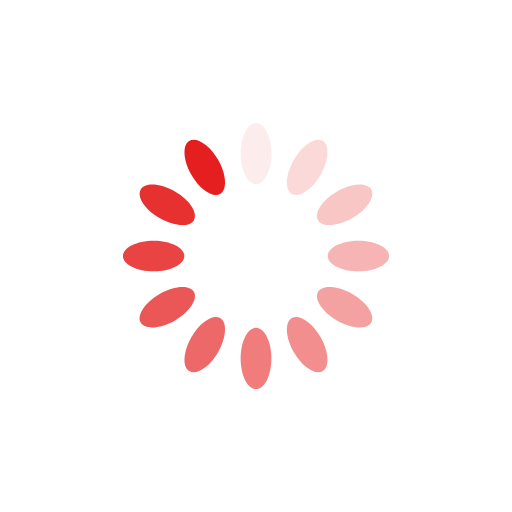
t = 0.00 s
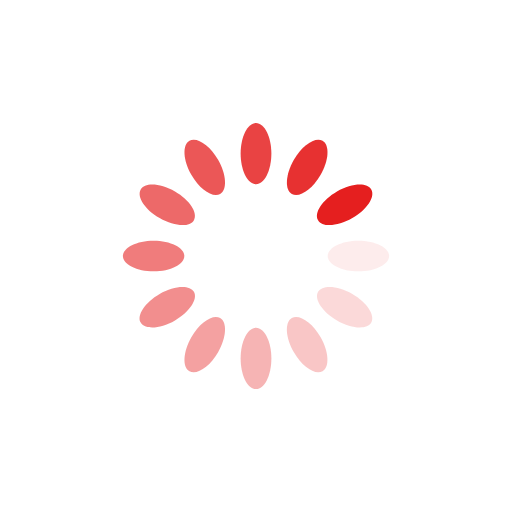
t = 0.25 s
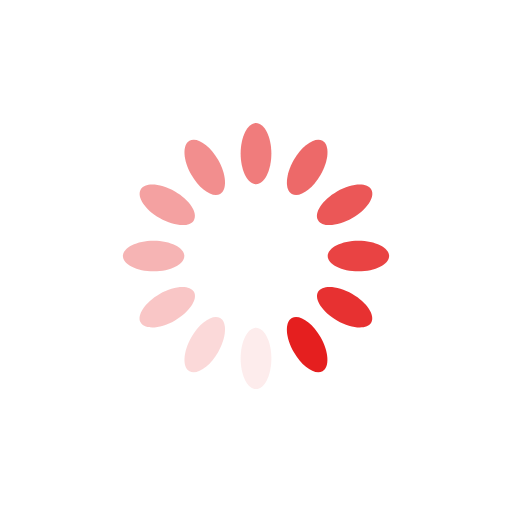
t = 0.50 s
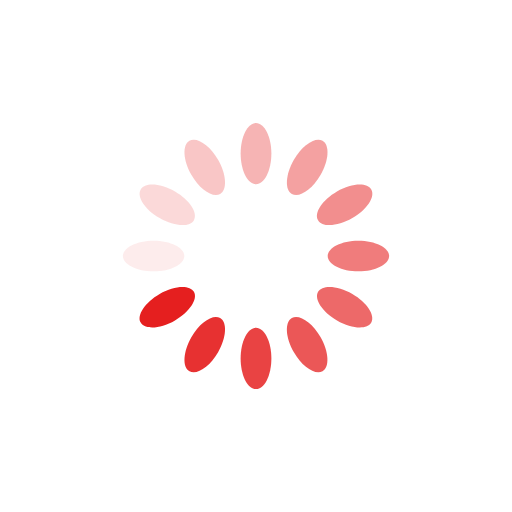
t = 0.75 s

The animated SVG that drew these frames (rendered in a browser with its animation timeline set to each time). Animation: 12 SMIL elements (animate=12); one cycle of 1.00 s, repeats indefinitely.

<?xml version="1.0" encoding="utf-8"?>
<!-- Generator: Adobe Illustrator 24.0.1, SVG Export Plug-In . SVG Version: 6.00 Build 0)  -->
<svg version="1.1" id="Layer_1" xmlns="http://www.w3.org/2000/svg" xmlns:xlink="http://www.w3.org/1999/xlink" x="0px" y="0px"
	 viewBox="0 0 200 200" style="enable-background:new 0 0 200 200;" xml:space="preserve">
<style type="text/css">
	.st0{fill:#E51F1F;}
</style>
<g transform="rotate(0 50 50)">
	<path class="st0" d="M100,48L100,48c3.3,0,6,5.4,6,12l0,0c0,6.6-2.7,12-6,12l0,0c-3.3,0-6-5.4-6-12l0,0C94,53.4,96.7,48,100,48z	">
<animate  accumulate="none" additive="replace" attributeName="opacity" begin="-0.9166666666666666s" calcMode="linear" dur="1s" fill="remove" keyTimes="0;1" repeatCount="indefinite" restart="always" values="1;0">
			</animate>
	</path>
</g>
<g transform="rotate(30 50 50)">
	<path class="st0" d="M118.3,16.3L118.3,16.3c3.3,0,6,5.4,6,12l0,0c0,6.6-2.7,12-6,12l0,0c-3.3,0-6-5.4-6-12l0,0
		C112.3,21.7,115,16.3,118.3,16.3z	">
<animate  accumulate="none" additive="replace" attributeName="opacity" begin="-0.8333333333333334s" calcMode="linear" dur="1s" fill="remove" keyTimes="0;1" repeatCount="indefinite" restart="always" values="1;0">
			</animate>
	</path>
</g>
<g transform="rotate(60 50 50)">
	<path class="st0" d="M118.3-20.3L118.3-20.3c3.3,0,6,5.4,6,12l0,0c0,6.6-2.7,12-6,12l0,0c-3.3,0-6-5.4-6-12l0,0
		C112.3-14.9,115-20.3,118.3-20.3z	">
<animate  accumulate="none" additive="replace" attributeName="opacity" begin="-0.75s" calcMode="linear" dur="1s" fill="remove" keyTimes="0;1" repeatCount="indefinite" restart="always" values="1;0">
			</animate>
	</path>
</g>
<g transform="rotate(90 50 50)">
	<path class="st0" d="M100-52L100-52c3.3,0,6,5.4,6,12l0,0c0,6.6-2.7,12-6,12l0,0c-3.3,0-6-5.4-6-12l0,0C94-46.6,96.7-52,100-52z	">
<animate  accumulate="none" additive="replace" attributeName="opacity" begin="-0.6666666666666666s" calcMode="linear" dur="1s" fill="remove" keyTimes="0;1" repeatCount="indefinite" restart="always" values="1;0">
			</animate>
	</path>
</g>
<g transform="rotate(120 50 50)">
	<path class="st0" d="M68.3-70.3L68.3-70.3c3.3,0,6,5.4,6,12l0,0c0,6.6-2.7,12-6,12l0,0c-3.3,0-6-5.4-6-12l0,0
		C62.3-64.9,65-70.3,68.3-70.3z	">
<animate  accumulate="none" additive="replace" attributeName="opacity" begin="-0.5833333333333334s" calcMode="linear" dur="1s" fill="remove" keyTimes="0;1" repeatCount="indefinite" restart="always" values="1;0">
			</animate>
	</path>
</g>
<g transform="rotate(150 50 50)">
	<path class="st0" d="M31.7-70.3L31.7-70.3c3.3,0,6,5.4,6,12l0,0c0,6.6-2.7,12-6,12l0,0c-3.3,0-6-5.4-6-12l0,0
		C25.7-64.9,28.4-70.3,31.7-70.3z	">
<animate  accumulate="none" additive="replace" attributeName="opacity" begin="-0.5s" calcMode="linear" dur="1s" fill="remove" keyTimes="0;1" repeatCount="indefinite" restart="always" values="1;0">
			</animate>
	</path>
</g>
<g transform="rotate(180 50 50)">
	<path class="st0" d="M0-52L0-52c3.3,0,6,5.4,6,12l0,0c0,6.6-2.7,12-6,12l0,0c-3.3,0-6-5.4-6-12l0,0C-6-46.6-3.3-52,0-52z	">
<animate  accumulate="none" additive="replace" attributeName="opacity" begin="-0.4166666666666667s" calcMode="linear" dur="1s" fill="remove" keyTimes="0;1" repeatCount="indefinite" restart="always" values="1;0">
			</animate>
	</path>
</g>
<g transform="rotate(210 50 50)">
	<path class="st0" d="M-18.3-20.3L-18.3-20.3c3.3,0,6,5.4,6,12l0,0c0,6.6-2.7,12-6,12l0,0c-3.3,0-6-5.4-6-12l0,0
		C-24.3-14.9-21.6-20.3-18.3-20.3z	">
<animate  accumulate="none" additive="replace" attributeName="opacity" begin="-0.3333333333333333s" calcMode="linear" dur="1s" fill="remove" keyTimes="0;1" repeatCount="indefinite" restart="always" values="1;0">
			</animate>
	</path>
</g>
<g transform="rotate(240 50 50)">
	<path class="st0" d="M-18.3,16.3L-18.3,16.3c3.3,0,6,5.4,6,12l0,0c0,6.6-2.7,12-6,12l0,0c-3.3,0-6-5.4-6-12l0,0
		C-24.3,21.7-21.6,16.3-18.3,16.3z	">
<animate  accumulate="none" additive="replace" attributeName="opacity" begin="-0.25s" calcMode="linear" dur="1s" fill="remove" keyTimes="0;1" repeatCount="indefinite" restart="always" values="1;0">
			</animate>
	</path>
</g>
<g transform="rotate(270 50 50)">
	<path class="st0" d="M0,48L0,48c3.3,0,6,5.4,6,12l0,0c0,6.6-2.7,12-6,12l0,0c-3.3,0-6-5.4-6-12l0,0C-6,53.4-3.3,48,0,48z	">
<animate  accumulate="none" additive="replace" attributeName="opacity" begin="-0.16666666666666666s" calcMode="linear" dur="1s" fill="remove" keyTimes="0;1" repeatCount="indefinite" restart="always" values="1;0">
			</animate>
	</path>
</g>
<g transform="rotate(300 50 50)">
	<path class="st0" d="M31.7,66.3L31.7,66.3c3.3,0,6,5.4,6,12l0,0c0,6.6-2.7,12-6,12l0,0c-3.3,0-6-5.4-6-12l0,0
		C25.7,71.7,28.4,66.3,31.7,66.3z	">
<animate  accumulate="none" additive="replace" attributeName="opacity" begin="-0.08333333333333333s" calcMode="linear" dur="1s" fill="remove" keyTimes="0;1" repeatCount="indefinite" restart="always" values="1;0">
			</animate>
	</path>
</g>
<g transform="rotate(330 50 50)">
	<path class="st0" d="M68.3,66.3L68.3,66.3c3.3,0,6,5.4,6,12l0,0c0,6.6-2.7,12-6,12l0,0c-3.3,0-6-5.4-6-12l0,0
		C62.3,71.7,65,66.3,68.3,66.3z	">
<animate  accumulate="none" additive="replace" attributeName="opacity" begin="0s" calcMode="linear" dur="1s" fill="remove" keyTimes="0;1" repeatCount="indefinite" restart="always" values="1;0">
			</animate>
	</path>
</g>
</svg>
